The GitHub repository rhoust123/Plant_Disease_Classifier contains a labelled image folder "PlantVillage_Split" with 15 categories: pepper bell bacterial spot, pepper bell healthy, potato early blight, potato late blight, potato healthy, tomato bacterial spot, tomato early blight, tomato late blight, tomato leaf mold, tomato septoria leaf spot, tomato spider mites two spotted spider mite, tomato target spot, tomato yellow leaf curl virus, tomato mosaic virus, tomato healthy. Examples follow, each with its label.

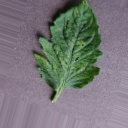
Label: tomato mosaic virus

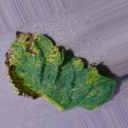
Label: tomato septoria leaf spot

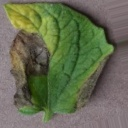
Label: tomato early blight

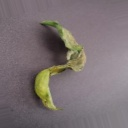
Label: tomato late blight

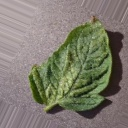
Label: tomato spider mites two spotted spider mite

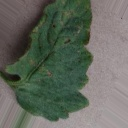
Label: tomato bacterial spot
